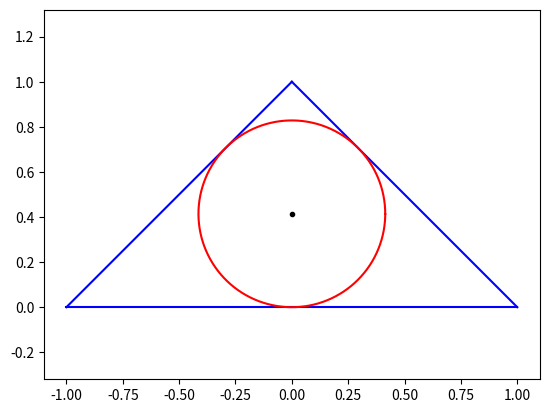

Write Python code to recreate this figure.
#!/usr/bin/env python
# coding: utf-8

# 实例代码 3.3.1
# 线性规划求解切比雪夫中心
# 
# 多面体$P$:
# $$ \left[\begin{array} {cccc}
# 1&1\\
# 1 & -1\\
# -1&0
# \end{array} \right] \cdot 
# \left[\begin{array} {cccc}
# y\\
# x\\
# \end{array} \right] \preceq
# \left[\begin{array} {cccc}
# 1\\
# 1\\
# 0
# \end{array} \right] $$
# 

# In[3]:


from scipy import optimize
import numpy as np
from matplotlib import pyplot as plt

c = np.array([1,0,0])
A = np.array([[np.sqrt(2),1,1],[np.sqrt(2),1,1],[1,-1,0]])
b = np.array([1,1,0])

res = optimize.linprog(-c,A,b)
res.x


# In[4]:


plt.plot([-1,0],[0,1],'b')
plt.plot([0,1],[1,0],'b')
plt.plot([-1,1],[0,0],'b')
r,x,y = res.x[0],res.x[2],res.x[1]
theta = np.arange(0,2*np.pi,0.01)
plt.plot(x+r*np.cos(theta),y+r*np.sin(theta),'r')
plt.plot(x,y,'k.')
plt.axis('equal')


# In[ ]:




